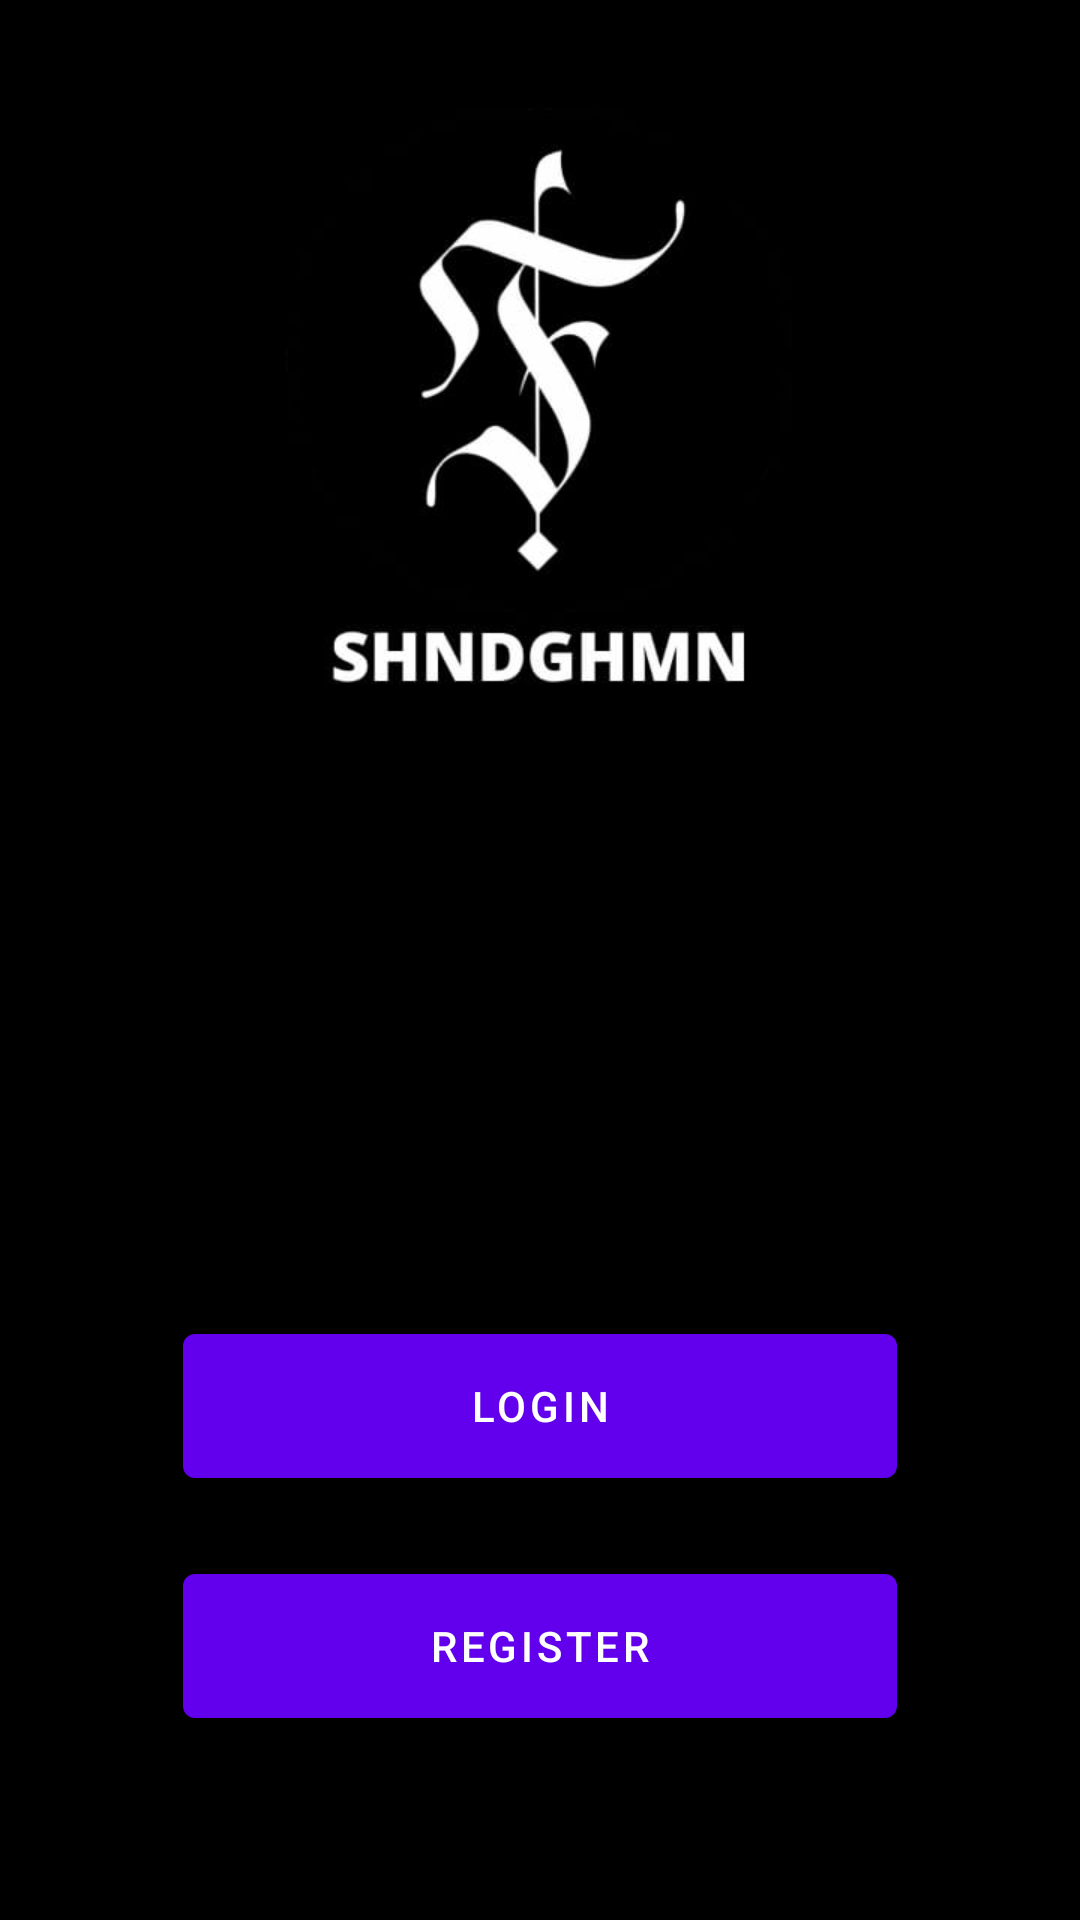

Here is an Android app screen rendered from its layout file. Give the layout XML and the strings, colors and styles it references.
<!-- AndroidManifest.xml: application theme Theme.ShandangHooman -->
<!-- res/layout/fragment_login.xml -->
<?xml version="1.0" encoding="utf-8"?>

<layout xmlns:android="http://schemas.android.com/apk/res/android"
    xmlns:app="http://schemas.android.com/apk/res-auto"
    xmlns:tools="http://schemas.android.com/tools">

    <data>
        <variable
            name="viewModel"
            type="com.shandanghooman.app.ui.auth.AuthViewModel" />
    </data>

    <androidx.coordinatorlayout.widget.CoordinatorLayout
        android:layout_width="match_parent"
        android:layout_height="match_parent"
        tools:context=".ui.auth.LoginFragment">

        <androidx.constraintlayout.widget.ConstraintLayout
            android:layout_width="match_parent"
            android:layout_height="match_parent">

            <ImageView
                android:layout_width="match_parent"
                android:layout_height="match_parent"
                android:scaleType="centerCrop"
                android:src="@drawable/bg_auth"/>

            <LinearLayout
                android:layout_width="0dp"
                android:layout_height="wrap_content"
                android:gravity="center"
                android:orientation="vertical"
                android:padding="16dp"
                app:layout_constraintWidth_percent="0.75"
                app:layout_constraintVertical_bias="0.85"
                app:layout_constraintBottom_toBottomOf="parent"
                app:layout_constraintEnd_toEndOf="parent"
                app:layout_constraintStart_toStartOf="parent"
                app:layout_constraintTop_toTopOf="parent">

                <com.google.android.material.textfield.TextInputLayout
                    android:layout_width="match_parent"
                    android:layout_height="wrap_content"
                    style="@style/Widget.MaterialComponents.TextInputLayout.OutlinedBox"
                    android:hint="@string/email">

                    <com.google.android.material.textfield.TextInputEditText
                        android:layout_width="match_parent"
                        android:layout_height="wrap_content"
                        android:id="@+id/editEmail"
                        android:inputType="textEmailAddress"
                        android:text="@={viewModel.email}"/>

                </com.google.android.material.textfield.TextInputLayout>

                <com.google.android.material.textfield.TextInputLayout
                    android:layout_width="match_parent"
                    android:layout_height="wrap_content"
                    style="@style/Widget.MaterialComponents.TextInputLayout.OutlinedBox"
                    android:layout_marginTop="8dp"
                    android:hint="@string/password">

                    <com.google.android.material.textfield.TextInputEditText
                        android:layout_width="match_parent"
                        android:layout_height="wrap_content"
                        android:id="@+id/editPassword"
                        android:inputType="textPassword"
                        android:text="@={viewModel.password}"/>

                </com.google.android.material.textfield.TextInputLayout>

                <com.google.android.material.button.MaterialButton
                    android:id="@+id/buttonLogin"
                    android:layout_width="match_parent"
                    android:layout_height="wrap_content"
                    android:insetBottom="0dp"
                    android:insetTop="0dp"
                    android:onClick="@{()-> viewModel.login()}"
                    android:text="@string/login"
                    android:layout_marginTop="8dp"/>

                <com.google.android.material.button.MaterialButton
                    android:id="@+id/buttonRegister"
                    android:layout_width="match_parent"
                    android:layout_height="wrap_content"
                    android:insetBottom="0dp"
                    android:insetTop="0dp"
                    android:text="@string/register"
                    android:layout_marginTop="32dp"/>

            </LinearLayout>

        </androidx.constraintlayout.widget.ConstraintLayout>

    </androidx.coordinatorlayout.widget.CoordinatorLayout>
</layout>
<!-- resources referenced by this layout -->
<resources>
  <!-- drawable bg_auth: jpeg bitmap (drawable, 16119 bytes) -->
  <string name="email">Email</string>
  <string name="login">Login</string>
  <string name="password">password</string>
  <string name="register">Register</string>
  <style name="Theme.ShandangHooman" parent="Theme.MaterialComponents.DayNight.DarkActionBar">
          
          <item name="colorPrimary">@color/purple_500</item>
          <item name="colorPrimaryVariant">@color/purple_700</item>
          <item name="colorOnPrimary">@color/white</item>
          
          <item name="colorSecondary">@color/teal_200</item>
          <item name="colorSecondaryVariant">@color/teal_700</item>
          <item name="colorOnSecondary">@color/black</item>
          
          <item name="android:statusBarColor" tools:targetApi="l">?attr/colorPrimaryVariant</item>
          
      </style>
  <!-- not gathered from this repository: default colours our renderer supplied (Android Studio template values) -->
  <color name="purple_500">#FF6200EE</color>
  <color name="purple_700">#FF3700B3</color>
  <color name="teal_200">#FF03DAC5</color>
  <color name="teal_700">#FF018786</color>
  <color name="black">#FF000000</color>
  <color name="white">#FFFFFFFF</color>
</resources>
